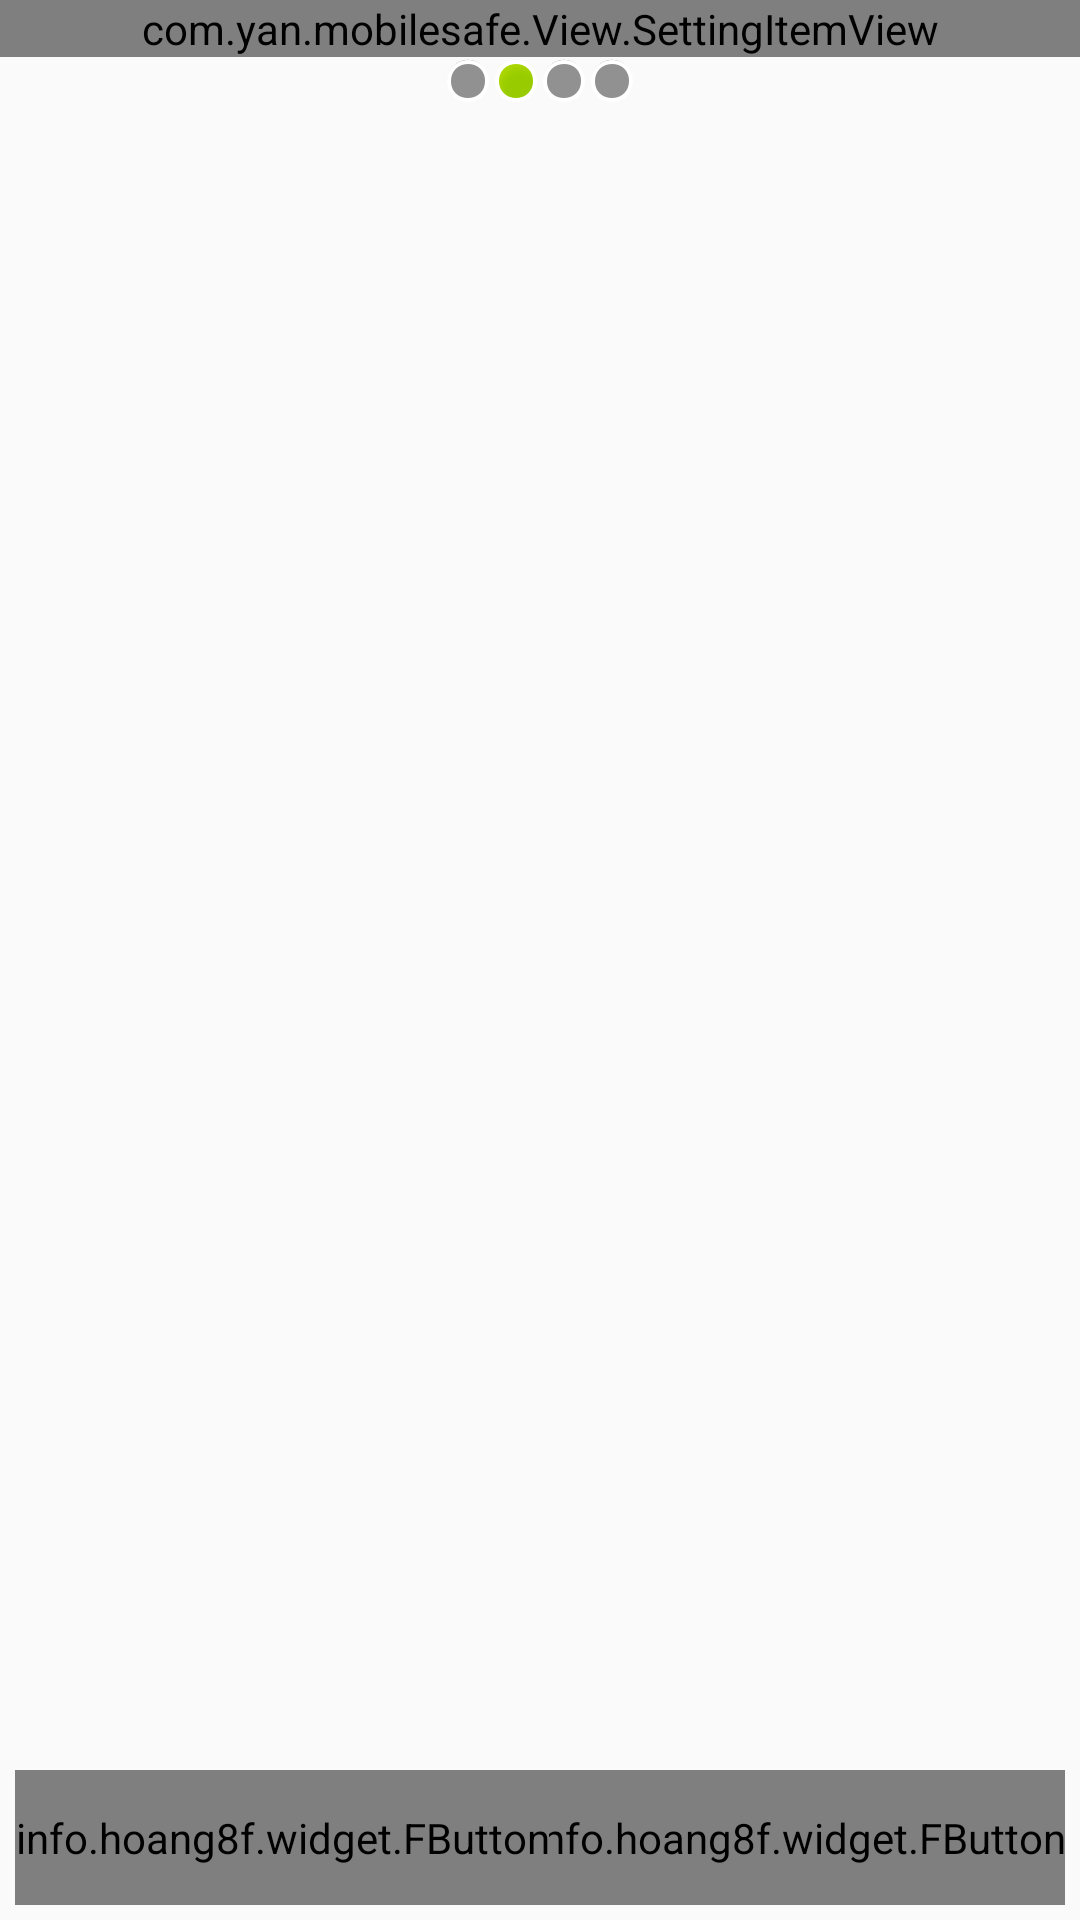

Reconstruct the res/layout file that produces this screen, plus the resources it refers to.
<!-- AndroidManifest.xml: application theme Theme.AppCompat.Light.NoActionBar -->
<!-- res/layout/activity_setup2.xml -->
<?xml version="1.0" encoding="utf-8"?>
<LinearLayout xmlns:android="http://schemas.android.com/apk/res/android"
    xmlns:fbutton="http://schemas.android.com/apk/res-auto"
    android:layout_width="match_parent"
    android:layout_height="match_parent"
    android:orientation="vertical">

    <TextView
        style="@style/TitleStyle"
        android:gravity="center"
        android:text="2.手机卡绑定" />

    <TextView
        style="@style/ContentStyle"
        android:text="通过绑定SIM卡:" />

    <TextView
        style="@style/ContentStyle"
        android:text="下次重启手机如果发现SIM卡变化"
        android:textSize="20sp"/>

    <TextView
        style="@style/ContentStyle"
        android:text="就会发送报警信号"
        android:textSize="20sp"/>

    <com.yan.mobilesafe.View.SettingItemView
        android:layout_width="match_parent"
        android:layout_height="wrap_content"
        android:id="@+id/sim_sock"
        />

    <TextView
        style="@style/ContentStyle"
        />
    <LinearLayout
        android:layout_width="match_parent"
        android:layout_height="wrap_content"
        android:gravity="center">
        <ImageView
            android:layout_width="wrap_content"
            android:layout_height="wrap_content"
            android:src="@android:drawable/presence_invisible"/>
        <ImageView
            android:layout_width="wrap_content"
            android:layout_height="wrap_content"
            android:src="@android:drawable/presence_online"/>
        <ImageView
            android:layout_width="wrap_content"
            android:layout_height="wrap_content"
            android:src="@android:drawable/presence_invisible"/>
        <ImageView
            android:layout_width="wrap_content"
            android:layout_height="wrap_content"
            android:src="@android:drawable/presence_invisible"/>
    </LinearLayout>
    <RelativeLayout
        android:layout_width="match_parent"
        android:layout_height="0dp"
        android:layout_weight="1"
        >


        <ImageView
            android:layout_width="wrap_content"
            android:layout_height="wrap_content"
            android:id="@+id/imageView"
            android:src="@drawable/setup2"
            android:layout_centerVertical="true"
            android:layout_centerHorizontal="true"
            />
        <LinearLayout
            android:layout_width="wrap_content"
            android:layout_height="wrap_content"
            android:layout_alignParentBottom="true"
            android:layout_alignParentRight="true"
            android:layout_alignParentEnd="true"
            android:padding="5dp"
            >
            <info.hoang8f.widget.FButton
                android:id="@+id/next"
                android:text="下一步"
                android:layout_width="0dp"
                android:layout_height="45dp"
                android:layout_weight="1"
                fbutton:buttonColor="@color/great_blue"
                fbutton:cornerRadius="2dp"
                fbutton:shadowColor="@color/color_belize_hole"
                fbutton:shadowHeight="2dp"
                />
        </LinearLayout>

        <LinearLayout
            android:layout_width="wrap_content"
            android:layout_height="wrap_content"
            android:layout_alignParentBottom="true"
            android:layout_alignParentLeft="true"
            android:layout_alignParentStart="true"
            android:padding="5dp">
            <info.hoang8f.widget.FButton
                android:id="@+id/back"
                android:text="上一步"
                android:layout_width="0dp"
                android:layout_height="45dp"
                android:layout_weight="1"
                fbutton:buttonColor="@color/great_blue"
                fbutton:cornerRadius="2dp"
                fbutton:shadowColor="@color/color_belize_hole"
                fbutton:shadowHeight="2dp"
                />
        </LinearLayout>




    </RelativeLayout>


</LinearLayout>
<!-- resources referenced by this layout -->
<resources>
  <color name="color_belize_hole">#2980b9</color>
  <color name="great_blue">#03a9f4</color>
  <style name="ContentStyle">
          <item name="android:layout_width">wrap_content</item>
          <item name="android:layout_height">wrap_content</item>
          <item name="android:textColor">@color/black</item>
          <item name="android:layout_marginLeft">10dp</item>
          <item name="android:layout_marginTop">10dp</item>
          <item name="android:textSize">25sp</item>
      </style>
  <style name="TitleStyle">
          <item name="android:layout_width">match_parent</item>
          <item name="android:layout_height">55dp</item>
          <item name="android:background">#03a9f4</item>
          <item name="android:gravity">center_vertical|left</item>
          <item name="android:textColor">@color/black</item>
          <item name="android:textSize">22sp</item>
      </style>
  <color name="black">#000</color>
</resources>
